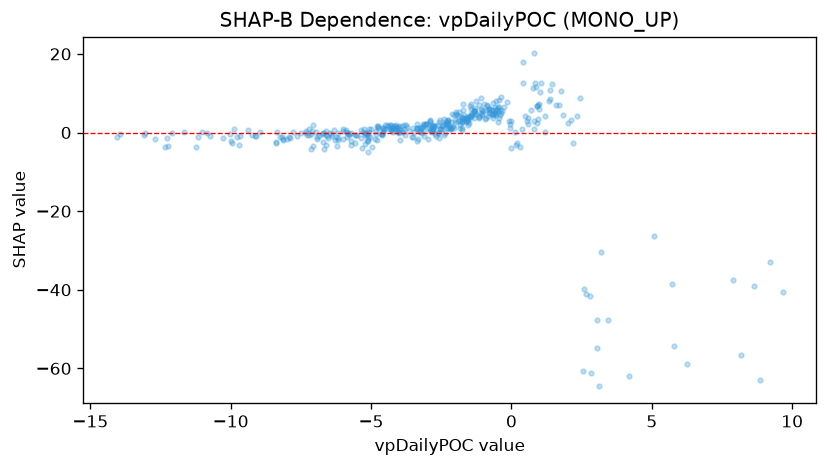

The file beside this chart, header and first rows:
feature_value, shap_value
9.21, -32.82
9.656, -40.47
0.6019, 2.151
2.674, -41.18
5.794, -54.37
-0.7305, 5.624
-2.885, 2.925
-3.99, -0.006242
-6.379, -0.9285
-5.908, 0.1476
-6.18, -1.333
-7.137, -0.2865
0.8123, 2.99
3.049, -54.7
6.262, -58.87
-0.479, 2.705
-1.702, 4.474
-1.041, 5.678
-0.5865, 6.417
2.186, -2.69
2.44, 8.905
1.705, 7.076
4.192, -62.05
-1.169, 7.089
-2.897, 3.222
0.391, 0.8211
-5.179, -0.1984
-0.9747, 7.222
2.823, -61.15
-6.676, -4.12
-9.892, 1.022
-7.764, 0.2356
-3.503, 1.215
0.9537, 3.36
0.7881, 0.9205
1.186, 0.2539
-1.856, 4.158
-4.168, 1.615
-5.125, -1.729
-5.375, 0.6361
-6.014, 0.477
-1.431, 7.246
-12.24, -3.374
8.848, -62.95
8.179, -56.57
-0.1431, 7.738
-1.652, 3.276
-2.968, 2.232
-0.5512, 8.033
-4.818, 0.4864
-2.255, 3.192
0.3191, -3.744
-3.088, 2.064
-0.7469, 4.859
-2.289, 1.066
1.192, 4.148
-1.73, 5.662
-0.4364, 8.268
-3.181, -0.02196
-2.04, 4.447
... 364 more rows
